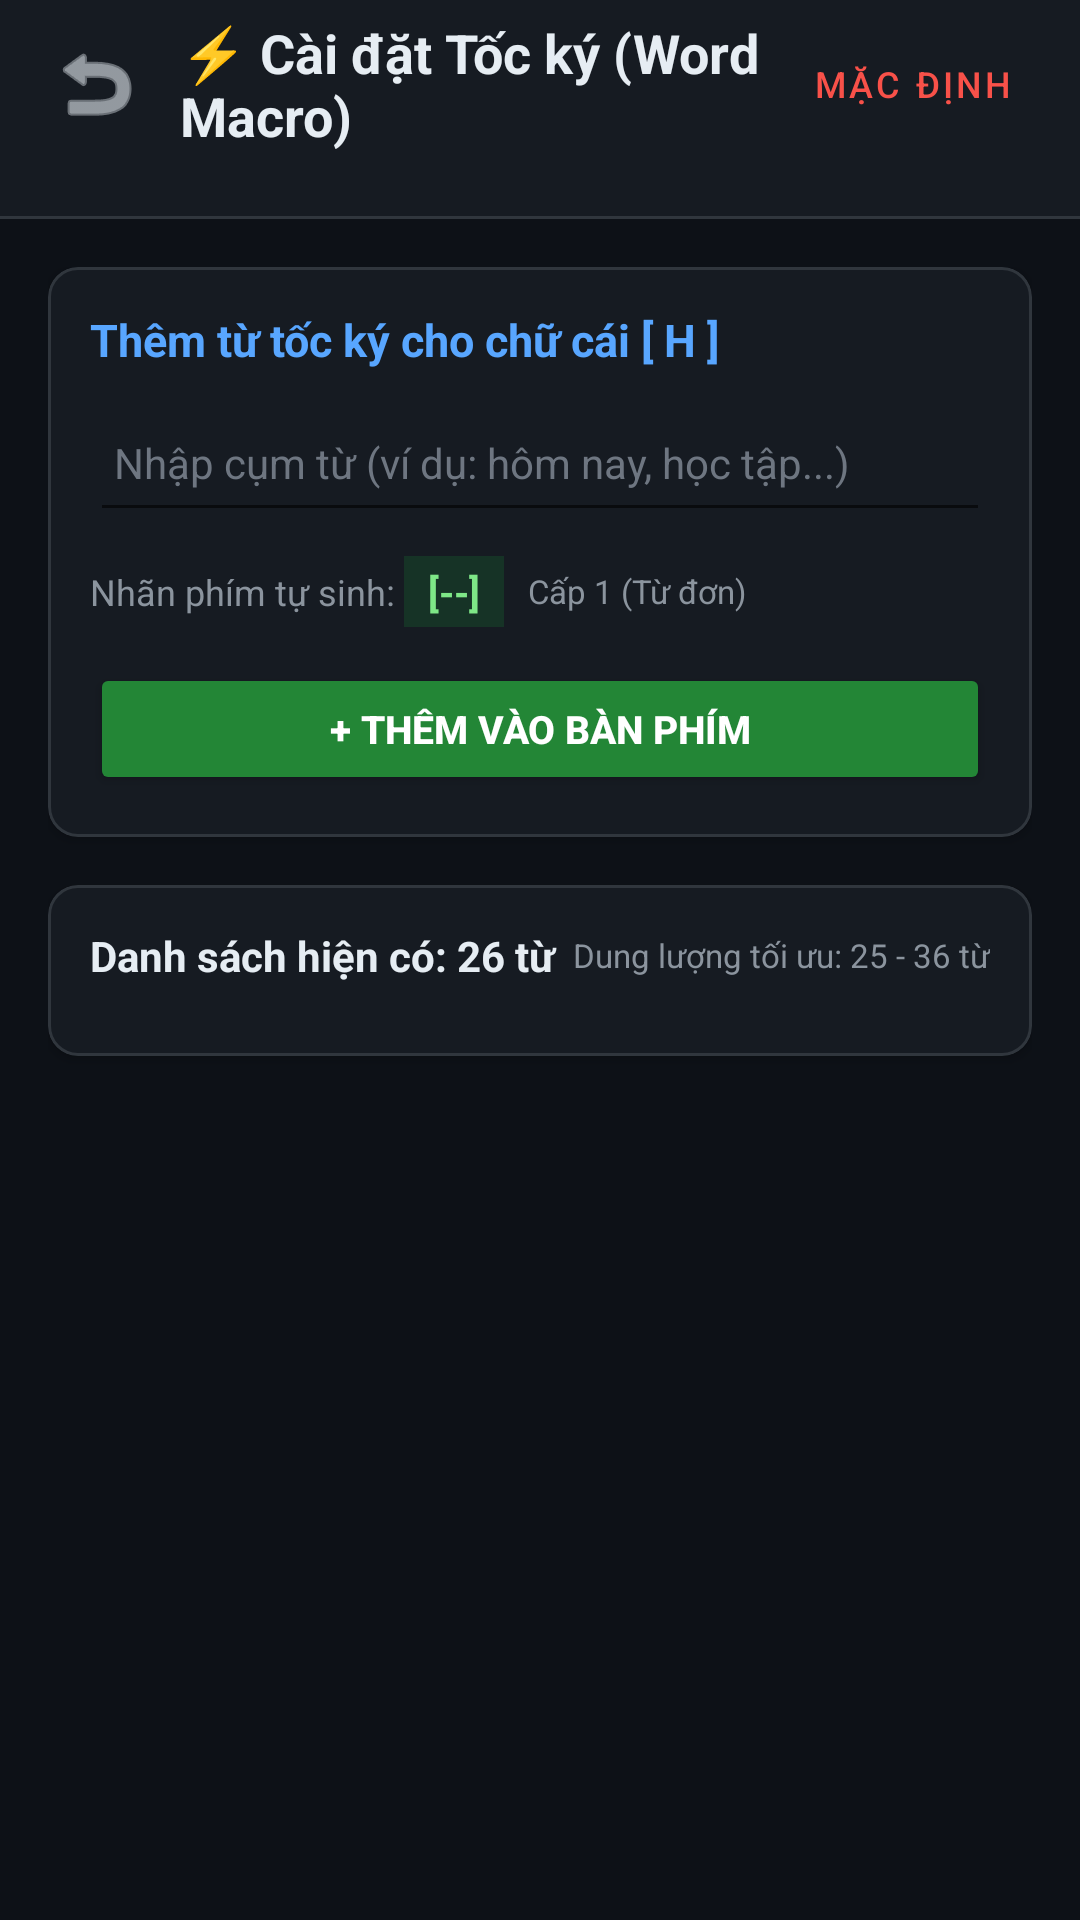

Reconstruct the res/layout file that produces this screen, plus the resources it refers to.
<!-- AndroidManifest.xml: application theme Theme.VSecretKeyboard -->
<!-- res/layout/activity_macro_settings.xml -->
<?xml version="1.0" encoding="utf-8"?>
<LinearLayout xmlns:android="http://schemas.android.com/apk/res/android"
    xmlns:app="http://schemas.android.com/apk/res-auto"
    android:layout_width="match_parent"
    android:layout_height="match_parent"
    android:orientation="vertical"
    android:background="#0D1117">

    
    <LinearLayout
        android:layout_width="match_parent"
        android:layout_height="56dp"
        android:orientation="horizontal"
        android:gravity="center_vertical"
        android:background="#161B22"
        android:paddingHorizontal="12dp">

        <ImageButton
            android:id="@+id/btn_back"
            android:layout_width="40dp"
            android:layout_height="40dp"
            android:background="?attr/selectableItemBackgroundBorderless"
            android:src="@android:drawable/ic_menu_revert"
            app:tint="#E6EDF3"
            android:contentDescription="Quay lại" />

        <TextView
            android:layout_width="0dp"
            android:layout_height="wrap_content"
            android:layout_weight="1"
            android:layout_marginStart="8dp"
            android:text="⚡ Cài đặt Tốc ký (Word Macro)"
            android:textColor="#E6EDF3"
            android:textSize="18sp"
            android:textStyle="bold" />

        <Button
            android:id="@+id/btn_reset_letter"
            android:layout_width="wrap_content"
            android:layout_height="36dp"
            android:text="Mặc định"
            android:textSize="12sp"
            android:textColor="#F85149"
            style="@style/Widget.MaterialComponents.Button.TextButton" />
    </LinearLayout>

    
    <HorizontalScrollView
        android:id="@+id/scroll_letters"
        android:layout_width="match_parent"
        android:layout_height="wrap_content"
        android:background="#161B22"
        android:paddingVertical="8dp"
        android:paddingHorizontal="8dp"
        android:scrollbars="none">

        <LinearLayout
            android:id="@+id/container_letters"
            android:layout_width="wrap_content"
            android:layout_height="wrap_content"
            android:orientation="horizontal" />
    </HorizontalScrollView>

    <View
        android:layout_width="match_parent"
        android:layout_height="1dp"
        android:background="#30363D" />

    
    <ScrollView
        android:layout_width="match_parent"
        android:layout_height="0dp"
        android:layout_weight="1"
        android:fillViewport="true">

        <LinearLayout
            android:layout_width="match_parent"
            android:layout_height="wrap_content"
            android:orientation="vertical"
            android:padding="16dp">

            
            <com.google.android.material.card.MaterialCardView
                android:layout_width="match_parent"
                android:layout_height="wrap_content"
                android:layout_marginBottom="16dp"
                app:cardCornerRadius="10dp"
                app:cardElevation="2dp"
                app:strokeWidth="1dp"
                app:strokeColor="#30363D"
                app:cardBackgroundColor="#161B22">

                <LinearLayout
                    android:layout_width="match_parent"
                    android:layout_height="wrap_content"
                    android:orientation="vertical"
                    android:padding="14dp">

                    <TextView
                        android:id="@+id/tv_section_title"
                        android:layout_width="wrap_content"
                        android:layout_height="wrap_content"
                        android:text="Thêm từ tốc ký cho chữ cái [ H ]"
                        android:textColor="#58A6FF"
                        android:textSize="15sp"
                        android:textStyle="bold"
                        android:layout_marginBottom="8dp" />

                    
                    <EditText
                        android:id="@+id/et_new_phrase"
                        android:layout_width="match_parent"
                        android:layout_height="46dp"
                        android:background="@drawable/abc_edit_text_material"
                        android:hint="Nhập cụm từ (ví dụ: hôm nay, học tập...)"
                        android:textColorHint="#6E7681"
                        android:textColor="#E6EDF3"
                        android:textSize="14sp"
                        android:padding="8dp"
                        android:inputType="text" />

                    
                    <LinearLayout
                        android:layout_width="match_parent"
                        android:layout_height="wrap_content"
                        android:orientation="horizontal"
                        android:gravity="center_vertical"
                        android:layout_marginTop="8dp"
                        android:layout_marginBottom="12dp">

                        <TextView
                            android:layout_width="wrap_content"
                            android:layout_height="wrap_content"
                            android:text="Nhãn phím tự sinh: "
                            android:textColor="#8B949E"
                            android:textSize="12sp" />

                        <TextView
                            android:id="@+id/tv_preview_badge"
                            android:layout_width="wrap_content"
                            android:layout_height="wrap_content"
                            android:text="[--]"
                            android:textColor="#7EE787"
                            android:textStyle="bold"
                            android:textSize="13sp"
                            android:paddingHorizontal="8dp"
                            android:paddingVertical="3dp"
                            android:background="#163326"
                            android:layout_marginEnd="8dp" />

                        <TextView
                            android:id="@+id/tv_preview_level"
                            android:layout_width="wrap_content"
                            android:layout_height="wrap_content"
                            android:text="Cấp 1 (Từ đơn)"
                            android:textColor="#8B949E"
                            android:textSize="11sp" />
                    </LinearLayout>

                    <Button
                        android:id="@+id/btn_add_macro"
                        android:layout_width="match_parent"
                        android:layout_height="44dp"
                        android:text="+ THÊM VÀO BÀN PHÍM"
                        android:textColor="#FFFFFF"
                        android:textStyle="bold"
                        android:textSize="13sp"
                        app:backgroundTint="#238636"
                        app:cornerRadius="8dp" />
                </LinearLayout>
            </com.google.android.material.card.MaterialCardView>

            
            <com.google.android.material.card.MaterialCardView
                android:layout_width="match_parent"
                android:layout_height="wrap_content"
                app:cardCornerRadius="10dp"
                app:cardElevation="2dp"
                app:strokeWidth="1dp"
                app:strokeColor="#30363D"
                app:cardBackgroundColor="#161B22">

                <LinearLayout
                    android:layout_width="match_parent"
                    android:layout_height="wrap_content"
                    android:orientation="vertical"
                    android:padding="14dp">

                    <LinearLayout
                        android:layout_width="match_parent"
                        android:layout_height="wrap_content"
                        android:orientation="horizontal"
                        android:gravity="center_vertical"
                        android:layout_marginBottom="10dp">

                        <TextView
                            android:id="@+id/tv_list_count"
                            android:layout_width="0dp"
                            android:layout_height="wrap_content"
                            android:layout_weight="1"
                            android:text="Danh sách hiện có: 26 từ"
                            android:textColor="#E6EDF3"
                            android:textSize="14sp"
                            android:textStyle="bold" />

                        <TextView
                            android:id="@+id/tv_capacity_hint"
                            android:layout_width="wrap_content"
                            android:layout_height="wrap_content"
                            android:text="Dung lượng tối ưu: 25 - 36 từ"
                            android:textColor="#8B949E"
                            android:textSize="11sp" />
                    </LinearLayout>

                    
                    <LinearLayout
                        android:id="@+id/container_macro_items"
                        android:layout_width="match_parent"
                        android:layout_height="wrap_content"
                        android:orientation="vertical" />
                </LinearLayout>
            </com.google.android.material.card.MaterialCardView>

        </LinearLayout>
    </ScrollView>

</LinearLayout>
<!-- resources referenced by this layout -->
<resources>
  <style name="Theme.VSecretKeyboard" parent="Theme.MaterialComponents.DayNight.NoActionBar">
          
          <item name="colorPrimary">#0f0</item>
          <item name="colorPrimaryVariant">#0a0</item>
          <item name="colorOnPrimary">#000000</item>
          
          <item name="colorSecondary">#55ff55</item>
          <item name="colorSecondaryVariant">#00ff00</item>
          <item name="colorOnSecondary">#000000</item>
          
          <item name="android:statusBarColor">?attr/colorPrimaryVariant</item>
      </style>
</resources>
